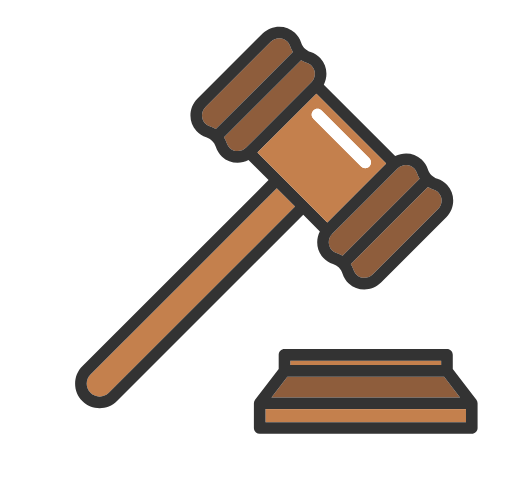
t = 0.00 s
t = 0.11 s: frame unchanged from t = 0.00 s, image omitted
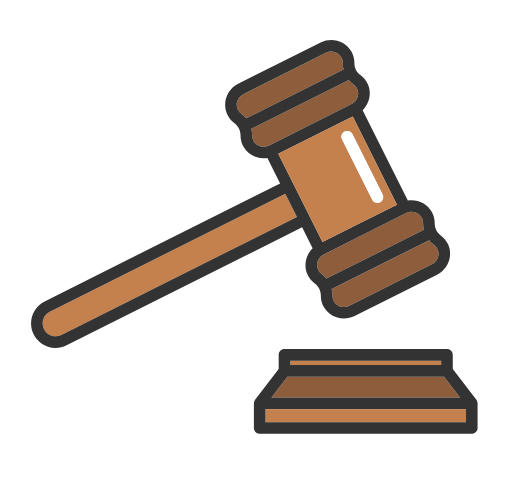
t = 0.24 s
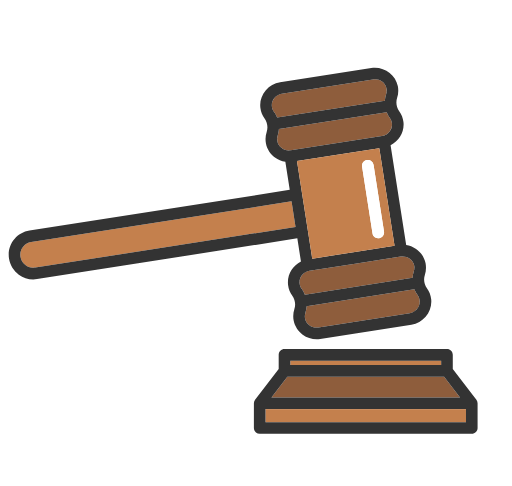
t = 0.36 s
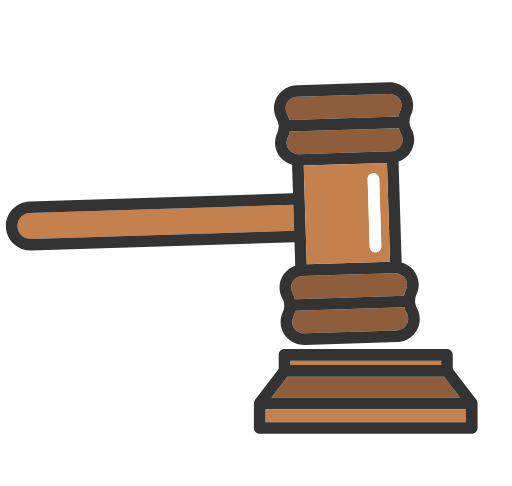
t = 0.49 s
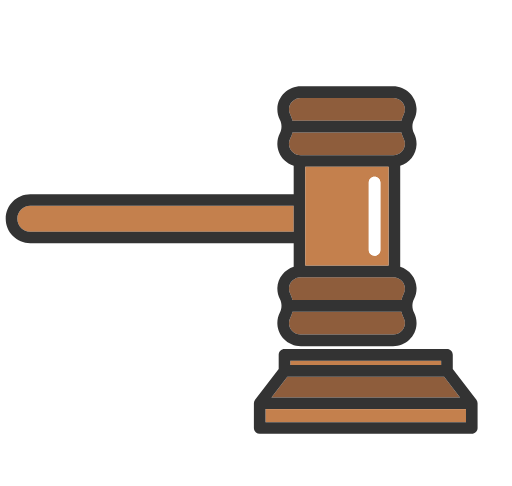
t = 0.61 s

The animated SVG that drew these frames (rendered in a browser with its animation timeline set to each time). Animation: 1 SMIL element (animateTransform=1); one cycle of 0.61 s.

<?xml version="1.0" encoding="utf-8"?>
<svg viewBox="-73.284 0 573.284 544.378" xmlns="http://www.w3.org/2000/svg">
  <g transform="matrix(1, 0, 0, 1, 7.613984107971191, 32.73707962036133)" style="">
    <g id="XMLID_22_" transform="matrix(1, 0, 0, 1, 0.236789, -3.136466)">
      <g style="">
        <g style="transform-origin: 214.644px 213.978px;" transform="matrix(1, 0, 0, 1, 0, -0.000009)">
          <g style="">
            <path style="fill:#8E5D3C;" d="M388.802,170.645l-86.34,86.34c-2.08-1.32-4.33-2.39-6.72-3.16c-2.08-0.68-3.91-1.85-5.43-3.48 c-4.64-4.98-4.35-13.09,0.65-18.1l36.55-36.55l36.55-36.55c2.63-2.62,6.11-3.95,9.55-3.95c3.11,0,6.19,1.09,8.56,3.3 c1.63,1.52,2.79,3.34,3.47,5.43C386.412,166.315,387.492,168.565,388.802,170.645z"/>
            <g>
              <path style="fill:#8E5D3C;" d="M410.152,186.475c4.64,4.98,4.34,13.1-0.66,18.11l-73.09,73.09c-5,5-13.13,5.3-18.11,0.66 c-1.63-1.52-2.79-3.35-3.47-5.44c-0.77-2.39-1.85-4.64-3.17-6.72l86.35-86.34c2.08,1.32,4.33,2.4,6.72,3.17 C406.802,183.675,408.632,184.845,410.152,186.475z"/>
              <g>
                <path style="fill:#8E5D3C;" d="M246.812,28.655l-86.34,86.34c-2.08-1.32-4.33-2.39-6.72-3.16c-2.09-0.68-3.91-1.85-5.43-3.48 c-4.64-4.98-4.35-13.1,0.66-18.1l73.09-73.1c2.62-2.62,6.11-3.95,9.55-3.95c3.11,0,6.19,1.09,8.56,3.3 c1.63,1.51,2.79,3.34,3.47,5.43C244.422,24.325,245.492,26.575,246.812,28.655z"/>
                <g style="">
                  <g style="">
                    <path style="fill:#8E5D3C;" d="M268.162,44.485c2.2,2.37,3.29,5.44,3.29,8.55c0,3.44-1.33,6.93-3.95,9.56l-73.09,73.09 c-5,5-13.13,5.29-18.11,0.66c-1.63-1.52-2.8-3.35-3.47-5.44c-0.77-2.39-1.85-4.64-3.17-6.72l86.35-86.34 c2.08,1.32,4.33,2.4,6.72,3.17C264.812,41.685,266.642,42.855,268.162,44.485z"/>
                    <path style="fill:#C4804D;" d="M249.272,201.815l-208.65,208.65c-5.66,5.65-14.85,5.66-20.51,0c-5.65-5.65-5.65-14.85,0-20.5 l208.65-208.65L249.272,201.815z"/>
                    <g>
                      <path style="fill:#333333;" d="M419.662,177.615c9.36,10.04,8.92,26.26-0.97,36.16l-73.1,73.09c-5.13,5.13-11.96,7.72-18.74,7.72 c-6.31,0-12.58-2.24-17.42-6.74c-3.22-3-5.64-6.79-6.98-10.95c-1.64-5.07-5.64-9.07-10.7-10.7c-4.17-1.35-7.95-3.76-10.95-6.99 c-7.51-8.05-8.7-20.08-3.78-29.63l-18.56-18.56l-208.65,208.64c-5.36,5.36-12.4,8.05-19.44,8.05c-7.05,0-14.09-2.69-19.45-8.05 c-10.72-10.72-10.72-28.17,0-38.89l208.65-208.65l-22.49-22.48c-3.82,1.97-8.03,2.96-12.22,2.96c-6.31,0-12.58-2.24-17.42-6.74 c-3.22-3-5.64-6.79-6.98-10.95c-1.64-5.06-5.64-9.07-10.71-10.7c-4.16-1.35-7.94-3.76-10.94-6.99 c-9.36-10.04-8.92-26.26,0.97-36.15l73.1-73.1c9.89-9.89,26.11-10.33,36.16-0.98c3.22,3.01,5.63,6.79,6.98,10.95 c1.64,5.07,5.64,9.07,10.7,10.71c4.16,1.34,7.95,3.76,10.95,6.98c7.51,8.06,8.7,20.08,3.78,29.64l79.94,79.94 c9.55-4.93,21.58-3.73,29.64,3.77c3.22,3.01,5.63,6.79,6.98,10.95c1.64,5.07,5.64,9.07,10.7,10.71 C412.872,171.975,416.662,174.395,419.662,177.615z M409.492,204.585c5-5.01,5.3-13.13,0.66-18.11c-1.52-1.63-3.35-2.8-5.43-3.47 c-2.39-0.77-4.64-1.85-6.72-3.17l-86.35,86.34c1.32,2.08,2.4,4.33,3.17,6.72c0.68,2.09,1.84,3.92,3.47,5.44 c4.98,4.64,13.11,4.34,18.11-0.66L409.492,204.585z M302.462,256.985l86.34-86.34c-1.31-2.08-2.39-4.33-3.16-6.72 c-0.68-2.09-1.84-3.91-3.47-5.43c-2.37-2.21-5.45-3.3-8.56-3.3c-3.44,0-6.92,1.33-9.55,3.95l-36.55,36.55l-36.55,36.55 c-5,5.01-5.29,13.12-0.65,18.1c1.52,1.63,3.35,2.8,5.43,3.48C298.132,254.595,300.382,255.665,302.462,256.985z M351.312,153.515 l-78.17-78.18l-65.98,65.99l78.17,78.17l32.99-32.99L351.312,153.515z M271.452,53.035c0-3.11-1.09-6.18-3.29-8.55 c-1.52-1.63-3.35-2.8-5.43-3.47c-2.39-0.77-4.64-1.85-6.72-3.17l-86.35,86.34c1.32,2.08,2.4,4.33,3.17,6.72 c0.67,2.09,1.84,3.92,3.47,5.44c4.98,4.63,13.11,4.34,18.11-0.66l73.09-73.09C270.122,59.965,271.452,56.475,271.452,53.035z M40.622,410.465l208.65-208.65l-20.51-20.5l-208.65,208.65c-5.65,5.65-5.65,14.85,0,20.5 C25.772,416.125,34.962,416.115,40.622,410.465z M160.472,114.995l86.34-86.34c-1.32-2.08-2.39-4.33-3.16-6.72 c-0.68-2.09-1.84-3.92-3.47-5.43c-2.37-2.21-5.45-3.3-8.56-3.3c-3.44,0-6.93,1.33-9.55,3.95l-73.09,73.1 c-5.01,5-5.3,13.12-0.66,18.1c1.52,1.63,3.34,2.8,5.43,3.48C156.142,112.605,158.392,113.675,160.472,114.995z"/>
                    </g>
                  </g>
                  <path style="fill: rgb(196, 128, 77);" d="M273.142,75.335l78.17,78.18l-32.99,32.99l-32.99,32.99l-78.17-78.17L273.142,75.335z M332.442,156.865c2.54-2.54,2.54-6.65,0-9.19l-53.46-53.47c-2.54-2.54-6.66-2.54-9.2,0c-2.53,2.54-2.53,6.65,0,9.19l53.47,53.47 c1.27,1.27,2.94,1.9,4.6,1.9S331.182,158.135,332.442,156.865z"/>
                </g>
              </g>
            </g>
          </g>
          <path style="fill: rgb(255, 255, 255);" d="M332.442,147.675c2.54,2.54,2.54,6.65,0,9.19c-1.26,1.27-2.93,1.9-4.59,1.9s-3.33-0.63-4.6-1.9 l-53.47-53.47c-2.53-2.54-2.53-6.65,0-9.19c2.54-2.54,6.66-2.54,9.2,0L332.442,147.675z"/>
          <animateTransform type="rotate" additive="sum" attributeName="transform" values="0;45" dur="0.5s" fill="freeze" keyTimes="0; 1" calcMode="spline" keySplines="0.25 0.1 0.25 1" begin="0.11s"/>
        </g>
        <g>
          <rect x="243.922" y="374.345" style="fill:#C4804D;" width="169" height="5"/>
          <rect x="216.142" y="428.645" style="fill:#C4804D;" width="224.57" height="14.7"/>
          <polygon style="fill:#8E5D3C;" points="416.212,392.345 434.052,415.645 222.802,415.645 240.632,392.345 &#9;&#9;&#9;"/>
          <path style="fill: rgb(51, 51, 51);" d="M453.702,422.145l0.01,27.7c0,3.59-2.91,6.5-6.5,6.5h-237.57c-3.59,0-6.5-2.91-6.5-6.5l0.01-27.7 c0-1.4,0.44-2.79,1.32-3.95l26.45-34.55v-15.8c0-3.59,2.91-6.5,6.5-6.5h182c3.59,0,6.5,2.91,6.5,6.5v15.8l26.45,34.55 C453.252,419.355,453.702,420.745,453.702,422.145z M440.712,443.345v-14.7h-224.57v14.7H440.712z M434.052,415.645l-17.84-23.3 h-175.58l-17.83,23.3H434.052z M412.922,379.345v-5h-169v5H412.922z"/>
        </g>
      </g>
    </g>
  </g>
</svg>
